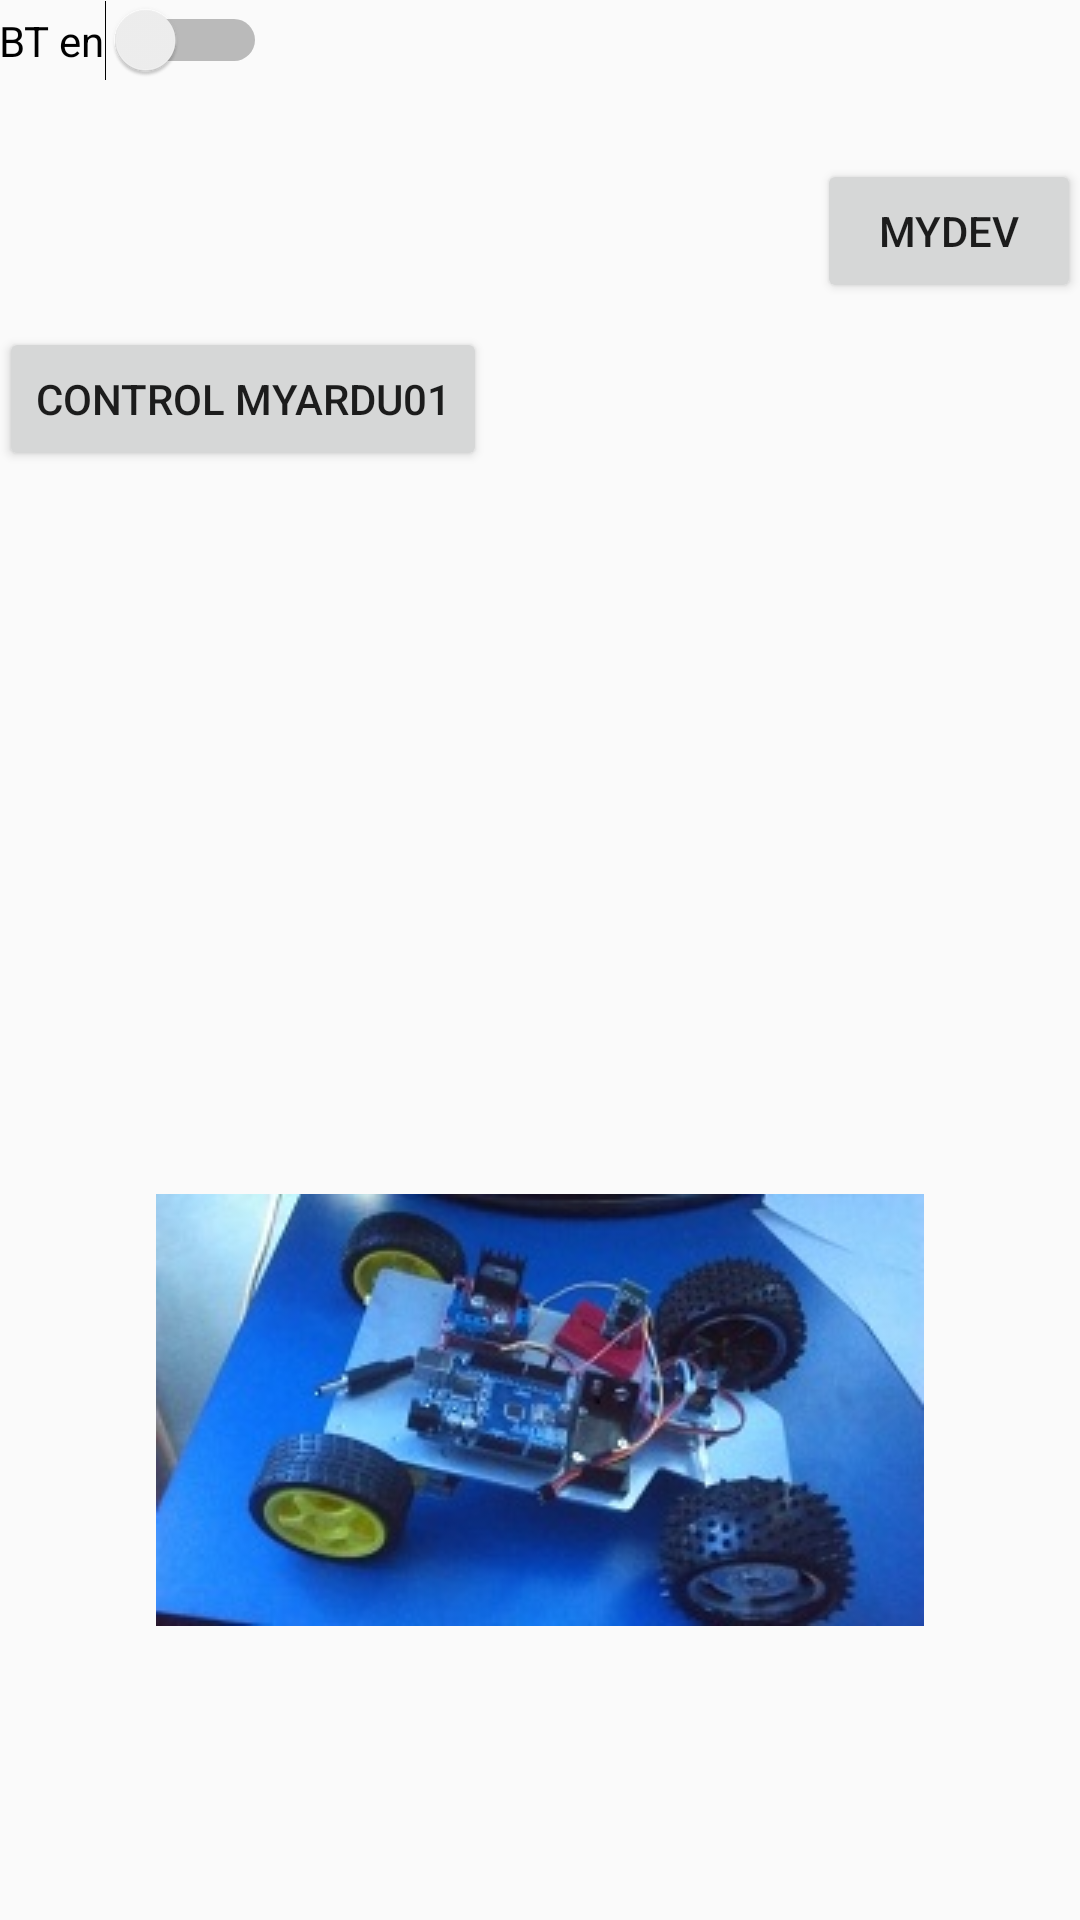

Produce the Android XML layout that renders to this screen, including the resource entries it uses.
<!-- AndroidManifest.xml: application theme AppTheme -->
<!-- res/layout/activity_bluetooth_main.xml -->
<?xml version="1.0" encoding="utf-8"?>
<RelativeLayout xmlns:android="http://schemas.android.com/apk/res/android"
    xmlns:tools="http://schemas.android.com/tools"
    android:layout_width="match_parent"
    android:layout_height="match_parent"
    android:paddingBottom="@dimen/activity_vertical_margin"
    android:paddingLeft="@dimen/activity_horizontal_margin"
    android:paddingRight="@dimen/activity_horizontal_margin"
    android:paddingTop="@dimen/activity_vertical_margin"
    tools:context=".BtMainControlActivity">

    <Switch
        android:layout_width="wrap_content"
        android:layout_height="wrap_content"
        android:text="BT en"
        android:id="@+id/switch_BT"
        android:layout_alignParentTop="true"
        android:layout_alignParentStart="true" />

    <Button
        android:layout_width="wrap_content"
        android:layout_height="wrap_content"
        android:text="Control MyArdu01"
        android:id="@+id/buttonStart"
        android:onClick="onClickSelectDeviceImage"
        android:layout_below="@+id/switch_BT"
        android:layout_alignParentStart="true"
        android:layout_marginTop="82dp" />


    <Button
        android:layout_width="wrap_content"
        android:layout_height="wrap_content"
        android:text="myDev"
        android:id="@+id/button_PAIR"
        android:onClick="myDeviceTestSTART"
        android:layout_below="@+id/switch_BT"
        android:layout_alignParentEnd="true"
        android:layout_marginTop="26dp" />

    <ImageView
        android:layout_width="wrap_content"
        android:layout_height="wrap_content"
        android:id="@+id/imageView"
        android:src="@drawable/imag0247"
        android:layout_alignWithParentIfMissing="false"
        android:background="#edb2b2"
        android:onClick="actionControlLaunch"
        android:layout_alignParentBottom="true"
        android:layout_centerHorizontal="true"
        android:layout_marginBottom="98dp" />
</RelativeLayout>
<!-- resources referenced by this layout -->
<resources>
  <!-- drawable imag0247: jpg bitmap (drawable, 23359 bytes) -->
  <style name="AppTheme" parent="Theme.AppCompat.Light.DarkActionBar">
          
          <item name="colorPrimary">@color/colorPrimaryDark</item>
          <item name="colorPrimaryDark">#000334</item>
          <item name="colorAccent">@color/colorPrimary</item>
      </style>
  <color name="colorPrimaryDark">#0d27a5</color>
  <color name="colorPrimary">#d1b5ad0f</color>
</resources>
